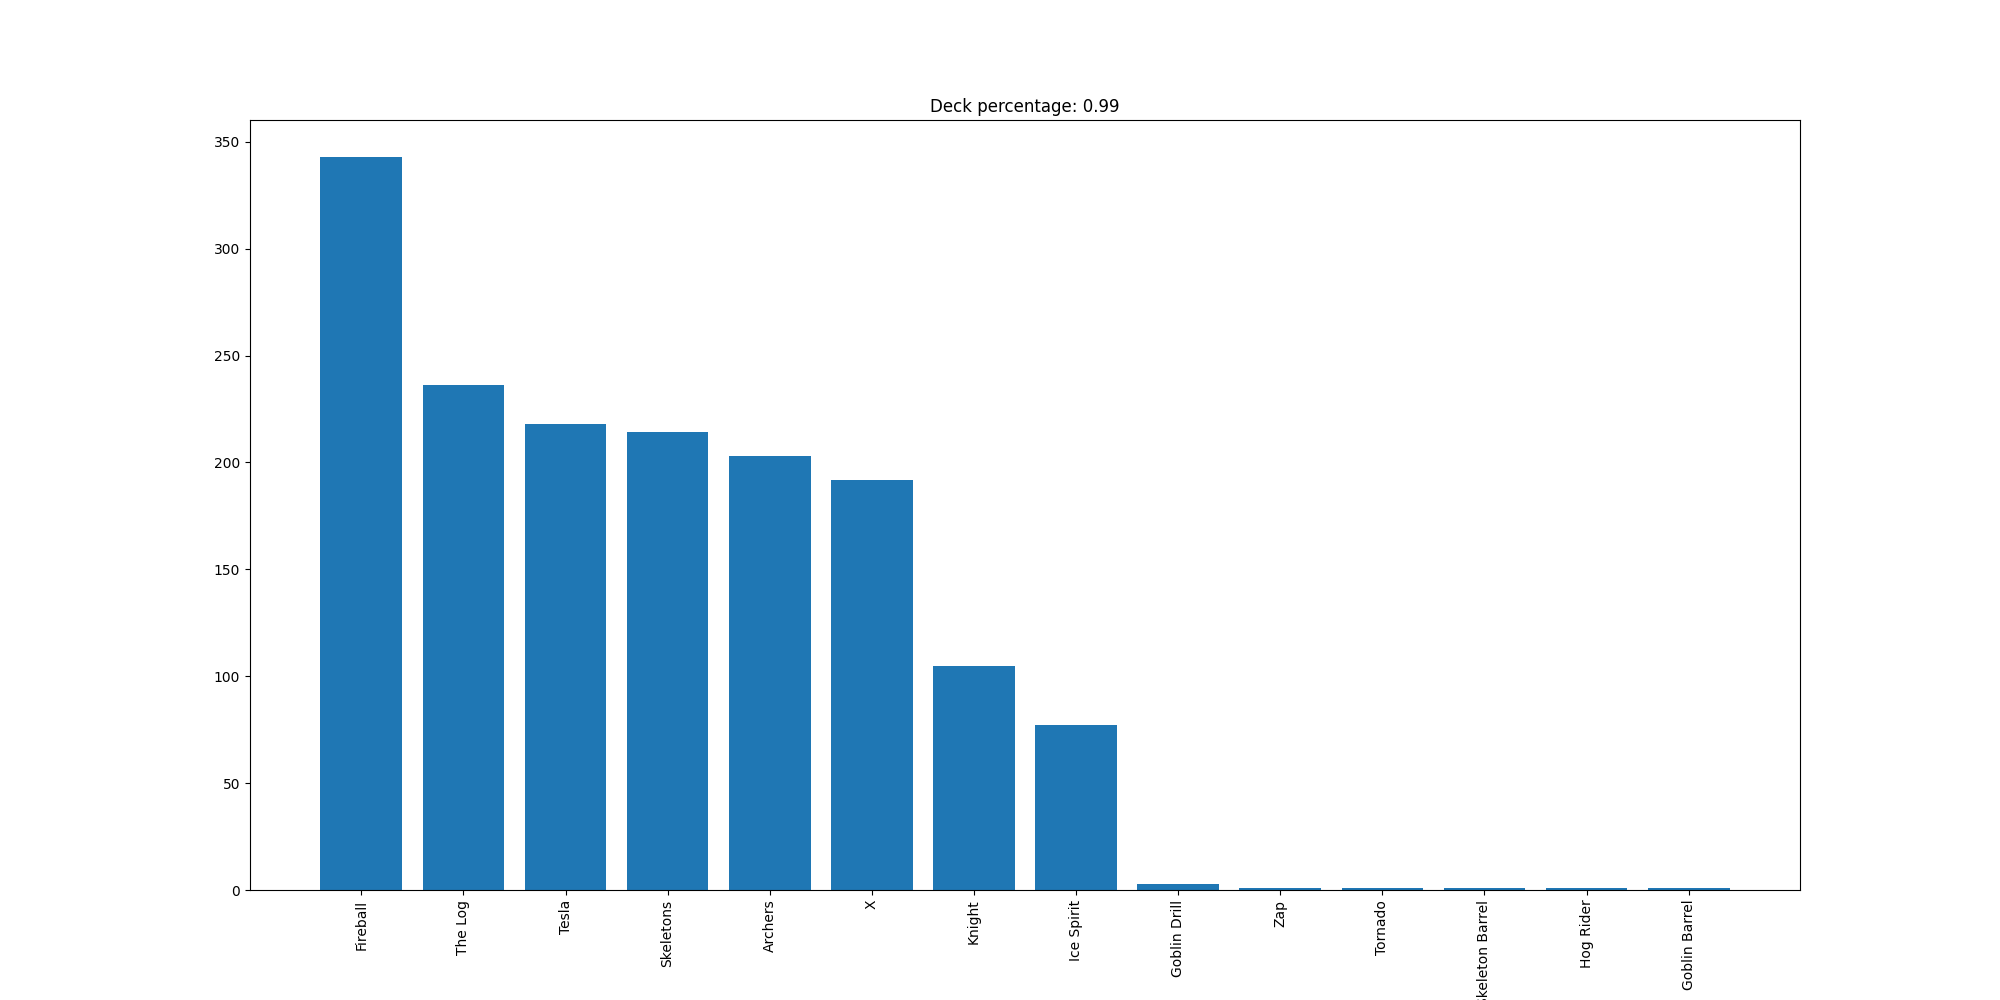

The table this chart was drawn from, first rows:
Fireball, 343
The Log, 236
Tesla, 218
Skeletons, 214
Archers, 203
X, 192
Knight, 105
Ice Spirit, 77
Goblin Drill, 3
Zap, 1
Tornado, 1
Skeleton Barrel, 1
Hog Rider, 1
Goblin Barrel, 1
